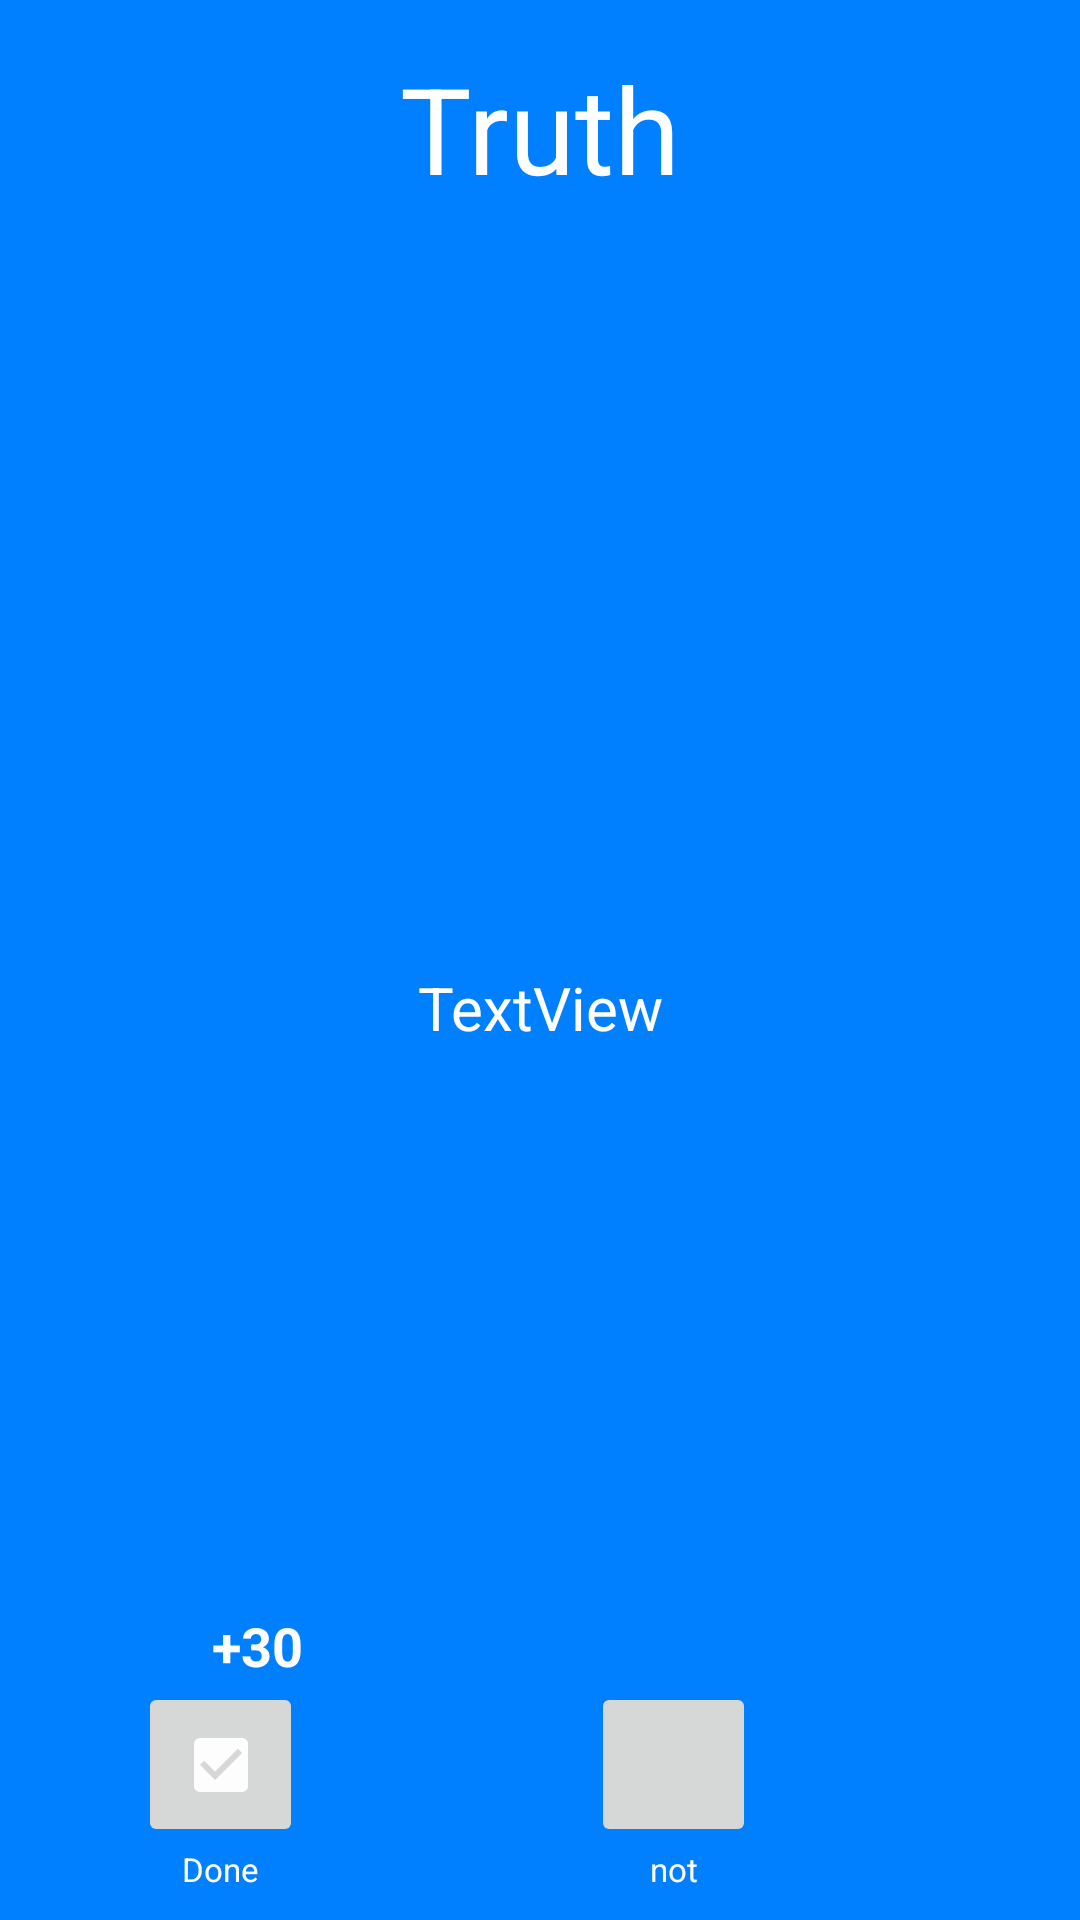

The Android layout XML behind this screen, and the referenced resources:
<!-- AndroidManifest.xml: application theme Theme.MadGames -->
<!-- res/layout/activity_truth_dare_question.xml -->
<?xml version="1.0" encoding="utf-8"?>
<androidx.constraintlayout.widget.ConstraintLayout xmlns:android="http://schemas.android.com/apk/res/android"
    xmlns:app="http://schemas.android.com/apk/res-auto"
    xmlns:tools="http://schemas.android.com/tools"
    android:layout_width="match_parent"
    android:layout_height="match_parent"
    android:background="@color/azureblue"
    tools:context=".TruthDareQuestion">

    <TextView
        android:id="@+id/statement"
        android:layout_width="349dp"
        android:layout_height="400dp"
        android:layout_marginTop="136dp"
        android:gravity="center"
        android:text="TextView"
        android:textColor="@color/white"
        android:textSize="20dp"

        app:layout_constraintEnd_toEndOf="parent"
        app:layout_constraintStart_toStartOf="parent"
        app:layout_constraintTop_toTopOf="parent" />

    <ImageButton
        android:id="@+id/doneIcon"
        android:layout_width="55dp"
        android:layout_height="55dp"
        android:layout_marginEnd="96dp"
        app:layout_constraintBottom_toBottomOf="parent"
        app:layout_constraintEnd_toStartOf="@+id/notDoneIcon"
        app:layout_constraintHorizontal_bias="1.0"
        app:layout_constraintStart_toStartOf="parent"
        app:layout_constraintTop_toBottomOf="@+id/statement"
        app:srcCompat="@drawable/done" />

    <ImageButton
        android:id="@+id/notDoneIcon"
        android:layout_width="55dp"
        android:layout_height="55dp"
        android:layout_marginEnd="108dp"
        app:layout_constraintBottom_toBottomOf="parent"
        app:layout_constraintEnd_toEndOf="parent"
        app:layout_constraintTop_toBottomOf="@+id/statement"
        app:srcCompat="@drawable/notdone" />

    <TextView
        android:id="@+id/doneIconDes"
        android:layout_width="wrap_content"
        android:layout_height="wrap_content"
        android:text="Done"
        android:textColor="@color/white"
        android:textSize="11dp"
        app:layout_constraintEnd_toEndOf="@+id/doneIcon"
        app:layout_constraintStart_toStartOf="@+id/doneIcon"
        app:layout_constraintTop_toBottomOf="@+id/doneIcon" />

    <TextView
        android:id="@+id/notDoneIconDes"
        android:layout_width="wrap_content"
        android:layout_height="wrap_content"
        android:text="not"
        android:textColor="@color/white"
        android:textSize="11dp"
        app:layout_constraintEnd_toEndOf="@+id/notDoneIcon"
        app:layout_constraintStart_toStartOf="@+id/notDoneIcon"
        app:layout_constraintTop_toBottomOf="@+id/notDoneIcon" />

    <TextView

        android:layout_width="wrap_content"
        android:layout_height="wrap_content"
        android:text="+30"
        android:textColor="@color/white"
        android:textSize="18dp"
        android:textStyle="bold"
        app:layout_constraintBottom_toTopOf="@+id/doneIcon"
        app:layout_constraintEnd_toEndOf="@+id/doneIcon"
        app:layout_constraintHorizontal_bias="1.0"
        app:layout_constraintStart_toStartOf="@+id/doneIcon" />

    <TextView
        android:id="@+id/truthTitle"
        android:layout_width="wrap_content"
        android:layout_height="wrap_content"
        android:layout_marginTop="16dp"
        android:text="Truth"
        android:textColor="@color/white"
        android:textSize="40dp"
        app:layout_constraintEnd_toEndOf="parent"
        app:layout_constraintStart_toStartOf="parent"
        app:layout_constraintTop_toTopOf="parent" />

</androidx.constraintlayout.widget.ConstraintLayout>
<!-- resources referenced by this layout -->
<resources>
  <color name="azureblue">#007FFF</color>
  <color name="white">#FFFFFFFF</color>
  <!-- drawable done (drawable) -->
  <vector android:height="24dp" android:tint="#FDFDFD"
      android:viewportHeight="24" android:viewportWidth="24"
      android:width="24dp" xmlns:android="http://schemas.android.com/apk/res/android">
      <path android:fillColor="@android:color/white" android:pathData="M19,3L5,3c-1.11,0 -2,0.9 -2,2v14c0,1.1 0.89,2 2,2h14c1.11,0 2,-0.9 2,-2L21,5c0,-1.1 -0.89,-2 -2,-2zM10,17l-5,-5 1.41,-1.41L10,14.17l7.59,-7.59L19,8l-9,9z"/>
  </vector>
  <style name="Theme.MadGames" parent="Theme.AppCompat.DayNight.DarkActionBar">
          
          <item name="colorPrimary">@color/purple_500</item>
          <item name="colorPrimaryVariant">@color/purple_700</item>
          <item name="colorOnPrimary">@color/white</item>
          
          <item name="colorSecondary">@color/teal_200</item>
          <item name="colorSecondaryVariant">@color/teal_700</item>
          <item name="colorOnSecondary">@color/black</item>
          
          <item name="android:statusBarColor">?attr/colorPrimaryVariant</item>
          
      </style>
  <color name="purple_500">#FF6200EE</color>
  <color name="purple_700">#FF3700B3</color>
  <color name="teal_200">#FF03DAC5</color>
  <color name="teal_700">#FF018786</color>
  <color name="black">#FF000000</color>
</resources>
